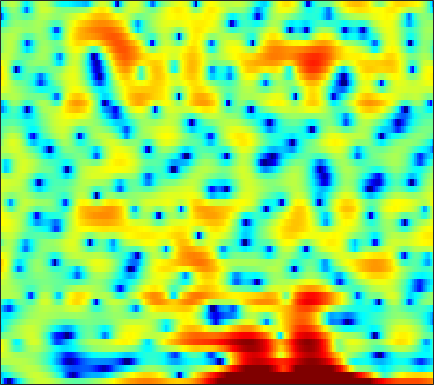

Values plotted in this chart, from the file beside it:
-6.0831, -9.0361, -14.652, -27.488, -22.488, -14.74, -10.877, -8.6637, -6.2885, -4.2606, -2.5107, -1.39, -0.12629, 0.84824, 1.4525, 2.0768, 2.5315, 2.7539, 2.9315, 2.9925, 2.9295, 2.8105, 2.5445, 2.224
-7.272, -6.465, -5.38, -4.358, -3.631, -2.728, -1.891, -1.29, -0.5278, 0.2046, 0.8948, 1.36, 1.92, 2.373, 2.64, 2.88, 2.986, 2.976, 2.835, 2.547, 2.12, 1.701, 1.014, 0.1694
-2.339, -1.844, -1.184, -0.556, -0.1108, 0.4453, 0.9445, 1.277, 1.663, 1.97, 2.2, 2.325, 2.41, 2.407, 2.342, 2.178, 1.915, 1.637, 1.183, 0.6109, -0.07513, -0.6609, -1.557, -2.563
1.801, 1.864, 1.938, 1.999, 2.038, 2.078, 2.097, 2.106, 2.099, 2.062, 1.993, 1.911, 1.763, 1.543, 1.333, 0.9834, 0.5454, 0.15, -0.4668, -1.199, -2.046, -2.762, -3.829, -5.052
3.344, 3.122, 2.808, 2.483, 2.241, 1.944, 1.67, 1.506, 1.339, 1.239, 1.177, 1.145, 1.096, 1.007, 0.8961, 0.6775, 0.3479, 0.03861, -0.4806, -1.12, -1.881, -2.529, -3.475, -4.546
4.63, 3.989, 2.971, 1.762, 0.7253, -0.7825, -2.199, -2.903, -3.018, -2.224, -1.061, -0.2151, 0.7165, 1.381, 1.711, 1.913, 1.875, 1.696, 1.272, 0.6511, -0.1344, -0.8097, -1.797, -2.835
4.206, 3.67, 2.745, 1.505, 0.3324, -1.63, -3.91, -5.312, -5.166, -3.068, -0.8158, 0.5525, 1.913, 2.799, 3.194, 3.372, 3.213, 2.881, 2.143, 1.063, -0.3976, -1.744, -3.918, -6.55
-1.058, -0.5191, 0.05047, 0.4214, 0.6047, 0.7784, 0.9698, 1.153, 1.481, 1.876, 2.311, 2.617, 2.954, 3.15, 3.185, 3.036, 2.625, 2.14, 1.234, 0.01095, -1.571, -3.01, -5.342, -8.092
-6.147, -4.565, -2.94, -1.7, -0.9484, -0.1281, 0.5532, 0.9976, 1.523, 1.967, 2.343, 2.564, 2.78, 2.89, 2.884, 2.756, 2.486, 2.173, 1.613, 0.9094, 0.05039, -0.6761, -1.726, -2.837
-5.458, -4.858, -4.047, -3.257, -2.664, -1.916, -1.221, -0.7348, -0.1278, 0.4316, 0.9234, 1.243, 1.591, 1.843, 1.964, 2.053, 2.041, 1.975, 1.794, 1.523, 1.177, 0.8825, 0.4589, 0.01016
-5.967, -5.979, -5.934, -5.705, -5.38, -4.714, -3.877, -3.207, -2.32, -1.5, -0.7502, -0.262, 0.3001, 0.7699, 1.053, 1.348, 1.569, 1.685, 1.766, 1.783, 1.737, 1.661, 1.537, 1.384
-7.314, -8.641, -10.99, -13.37, -13.41, -10.72, -7.735, -5.896, -4.021, -2.647, -1.667, -1.099, -0.4966, 0.02133, 0.3801, 0.851, 1.271, 1.574, 1.905, 2.128, 2.232, 2.231, 2.133, 1.956
-2.556, -3.423, -4.84, -6.019, -6.098, -4.913, -3.215, -2.158, -1.193, -0.769, -0.8286, -1.152, -1.752, -2.182, -2.004, -1.053, 0.315, 1.284, 2.338, 3.02, 3.292, 3.213, 2.745, 1.845
1.997, 2.043, 2.01, 1.965, 1.9, 1.813, 1.705, 1.551, 1.105, 0.2657, -1.134, -2.737, -6.076, -11.6, -13.32, -7.412, -3.133, -1.01, 0.8395, 1.916, 2.338, 2.292, 1.721, 0.4722
1.99, 2.063, 2.033, 1.911, 1.768, 1.5, 1.149, 0.835, 0.3383, -0.2549, -0.9245, -1.454, -2.05, -2.438, -2.485, -2.163, -1.56, -1.052, -0.4437, -0.01337, 0.2094, 0.23, 0.05499, -0.2812
2.726, 2.572, 2.266, 1.852, 1.513, 1.035, 0.5323, 0.1689, -0.2581, -0.6123, -0.8707, -0.9967, -1.079, -1.051, -0.9859, -0.8348, -0.6438, -0.5032, -0.3325, -0.2219, -0.1914, -0.2331, -0.3564, -0.5253
4.382, 3.874, 3.09, 2.159, 1.374, 0.2752, -0.7873, -1.487, -2.158, -2.406, -2.271, -1.983, -1.511, -1.002, -0.645, -0.2613, 0.02292, 0.1487, 0.217, 0.1676, 0.01281, -0.1569, -0.426, -0.7324
6.38, 5.572, 4.293, 2.704, 1.239, -1.2, -4.358, -7.401, -11.45, -10.4, -6.786, -4.635, -2.566, -1.13, -0.3464, 0.4134, 0.8372, 0.9801, 0.9378, 0.6319, 0.08377, -0.4757, -1.345, -2.275
6.834, 6.054, 4.799, 3.306, 1.986, -0.1066, -2.507, -4.341, -6.129, -6.142, -4.814, -3.646, -2.213, -1.024, -0.3327, 0.3462, 0.7499, 0.8695, 0.7233, 0.2109, -0.7953, -1.962, -4.265, -7.974
4.97, 4.547, 3.837, 2.985, 2.239, 1.101, -0.116, -0.9985, -2.075, -2.898, -3.352, -3.405, -3.134, -2.502, -1.911, -1.145, -0.4934, -0.1597, 0.03637, -0.09851, -0.5584, -1.137, -2.164, -3.322
1.519, 1.919, 2.197, 2.07, 1.747, 1.02, -0.1074, -1.221, -3.1, -5.57, -8.636, -10.75, -10.62, -7.818, -5.679, -3.437, -1.862, -1.006, -0.1991, 0.2682, 0.5083, 0.5844, 0.5785, 0.5622
-1.308, 0.1205, 1.289, 1.769, 1.762, 1.366, 0.5094, -0.4358, -2.115, -4.334, -6.922, -8.518, -8.668, -6.709, -5.114, -3.315, -1.966, -1.21, -0.4541, 0.06485, 0.3772, 0.534, 0.6794, 0.8005
1.51, 2.081, 2.582, 2.828, 2.822, 2.555, 2.055, 1.539, 0.7134, -0.1627, -0.9983, -1.489, -1.906, -2.066, -2.031, -1.881, -1.702, -1.583, -1.491, -1.496, -1.606, -1.775, -2.049, -2.334
4.026, 4.093, 4.107, 4.01, 3.868, 3.555, 3.112, 2.703, 2.062, 1.331, 0.5401, -0.08613, -0.9207, -1.742, -2.304, -2.967, -3.479, -3.756, -4.045, -4.344, -4.773, -5.299, -6.437, -8.253
5.078, 4.917, 4.693, 4.399, 4.145, 3.767, 3.314, 2.922, 2.299, 1.506, 0.5267, -0.3926, -1.842, -3.628, -5.25, -7.526, -9.265, -9.586, -8.761, -7.645, -6.98, -6.853, -7.316, -8.391
5.059, 4.664, 4.084, 3.53, 3.164, 2.82, 2.584, 2.431, 2.162, 1.726, 0.9979, 0.1969, -1.303, -3.446, -5.671, -9.843, -15.06, -14.66, -10.28, -7.279, -5.526, -4.749, -4.197, -4.006
3.959, 2.963, 1.179, -0.7865, -1.89, -1.961, -0.7144, 0.3448, 1.449, 2.089, 2.263, 2.138, 1.621, 0.8272, 0.1227, -0.7846, -1.43, -1.642, -1.507, -1.151, -0.7621, -0.5659, -0.4289, -0.5232
2.404, 1.11, -1.508, -5.632, -9.471, -8.508, -3.928, -1.57, 0.4975, 1.706, 2.349, 2.55, 2.561, 2.349, 2.112, 1.749, 1.417, 1.224, 1.05, 0.9511, 0.8748, 0.8074, 0.607, 0.245
2.45, 1.991, 1.248, 0.5304, 0.1755, 0.07395, 0.3794, 0.7354, 1.214, 1.541, 1.658, 1.578, 1.312, 0.8596, 0.4644, -0.1189, -0.6452, -0.9447, -1.187, -1.232, -1.149, -1.046, -0.9742, -0.9996
3.345, 3.18, 2.935, 2.694, 2.547, 2.395, 2.287, 2.208, 2.056, 1.793, 1.357, 0.8817, 0.009254, -1.165, -2.263, -3.929, -5.64, -6.625, -6.926, -6.112, -4.864, -3.998, -3.046, -2.384
3.717, 3.514, 3.28, 3.115, 3.031, 2.966, 2.897, 2.817, 2.611, 2.246, 1.653, 1.035, -0.1209, -1.73, -3.376, -6.423, -11.3, -17.8, -18.77, -11.01, -7.215, -5.445, -3.886, -2.925
2.424, 1.891, 1.422, 1.346, 1.52, 1.937, 2.39, 2.667, 2.886, 2.879, 2.619, 2.249, 1.517, 0.5091, -0.3987, -1.75, -3.057, -3.8, -4.178, -3.901, -3.297, -2.809, -2.315, -2.065
-1.751, -4.198, -7.081, -6.101, -3.782, -1.097, 0.8308, 1.848, 2.773, 3.283, 3.468, 3.408, 3.138, 2.671, 2.244, 1.609, 0.9782, 0.556, 0.086, -0.2585, -0.5192, -0.6893, -0.9166, -1.23
-2.042, -4.141, -6.348, -5.57, -3.67, -1.222, 0.6162, 1.623, 2.554, 3.096, 3.331, 3.336, 3.157, 2.806, 2.456, 1.902, 1.281, 0.7882, 0.1211, -0.5346, -1.122, -1.523, -1.954, -2.276
1.091, 0.7627, 0.5875, 0.7446, 1.058, 1.598, 2.138, 2.478, 2.763, 2.856, 2.734, 2.534, 2.116, 1.575, 1.09, 0.373, -0.4454, -1.145, -2.198, -3.415, -4.729, -5.632, -6.412, -6.34
1.747, 2.049, 2.436, 2.787, 3.015, 3.238, 3.335, 3.294, 3.076, 2.65, 2.016, 1.414, 0.4999, -0.4693, -1.174, -2.04, -2.844, -3.483, -4.6, -6.272, -9.054, -12.55, -24.46, -17.28
0.306, 1.363, 2.413, 3.142, 3.487, 3.717, 3.671, 3.443, 2.879, 1.962, 0.6679, -0.6077, -2.702, -5.141, -6.802, -7.797, -7.124, -6.302, -5.515, -5.274, -5.509, -5.8, -5.879, -5.096
-1.397, -0.1065, 1.172, 2.009, 2.399, 2.621, 2.523, 2.249, 1.579, 0.5333, -0.9702, -2.48, -5.206, -9.254, -13.42, -15.44, -10.47, -7.665, -5.148, -3.505, -2.354, -1.687, -0.8776, -0.09776
-1.871, -1.181, -0.4217, 0.1082, 0.3662, 0.4936, 0.3864, 0.1509, -0.3695, -1.099, -2.017, -2.785, -3.856, -4.806, -5.257, -5.332, -4.769, -4.07, -2.971, -1.878, -0.8811, -0.1994, 0.6055, 1.318
-2.609, -2.301, -1.94, -1.643, -1.499, -1.433, -1.556, -1.784, -2.225, -2.802, -3.431, -3.84, -4.243, -4.357, -4.248, -3.813, -3.158, -2.563, -1.712, -0.859, -0.04731, 0.5298, 1.225, 1.841
-4.203, -4.079, -3.721, -3.216, -2.906, -2.668, -2.737, -3.024, -3.731, -4.787, -6.085, -6.996, -7.624, -7.158, -6.257, -4.768, -3.302, -2.318, -1.166, -0.2129, 0.5878, 1.095, 1.675, 2.177
-9.741, -9.621, -7.033, -4.616, -3.32, -2.328, -2.042, -2.266, -3.228, -5.071, -8.237, -12.43, -30.91, -14.43, -9.115, -5.148, -2.664, -1.342, -0.04869, 0.8455, 1.433, 1.7, 1.904, 2.005
-7.184, -7.13, -4.487, -2.025, -0.7184, 0.3355, 0.7501, 0.6972, 0.207, -0.7033, -1.848, -2.691, -3.295, -2.967, -2.237, -1.07, 0.02213, 0.6786, 1.302, 1.63, 1.602, 1.353, 0.655, -0.501
1.617, 1.374, 1.388, 1.601, 1.755, 1.905, 1.894, 1.766, 1.47, 1.052, 0.5672, 0.229, -0.1297, -0.3622, -0.4368, -0.4873, -0.4915, -0.4928, -0.5482, -0.7087, -1.046, -1.48, -2.474, -4.222
3.993, 3.627, 3.167, 2.743, 2.435, 2.028, 1.619, 1.313, 0.8874, 0.4515, -0.0193, -0.3878, -0.943, -1.564, -2.089, -2.826, -3.611, -4.141, -4.626, -4.763, -4.551, -4.323, -4.04, -3.851
5.265, 4.712, 3.885, 2.994, 2.328, 1.436, 0.6358, 0.1379, -0.385, -0.7679, -1.092, -1.388, -1.941, -2.779, -3.679, -5.341, -7.728, -10.1, -13.24, -12.53, -9.273, -7.136, -4.972, -3.371
6.015, 5.226, 3.972, 2.441, 1.099, -0.8561, -2.737, -3.728, -4.01, -3.424, -2.679, -2.299, -2.13, -2.448, -3.038, -4.372, -6.394, -8.345, -10.73, -10.19, -7.44, -5.486, -3.431, -1.896
5.865, 5.052, 3.642, 1.729, -0.2138, -3.857, -10.1, -21.39, -13.37, -6.856, -3.862, -2.523, -1.477, -0.9978, -0.9152, -1.074, -1.415, -1.697, -1.905, -1.832, -1.514, -1.2, -0.787, -0.4673
4.465, 4.073, 3.291, 2.187, 1.14, -0.4394, -1.963, -2.752, -2.997, -2.496, -1.707, -1.143, -0.5332, -0.05086, 0.2139, 0.4846, 0.6466, 0.7216, 0.765, 0.7282, 0.5813, 0.3499, -0.1558, -1.031
2.057, 2.428, 2.614, 2.469, 2.175, 1.636, 0.9975, 0.4996, -0.09879, -0.6323, -1.001, -1.174, -1.181, -0.9462, -0.5996, -0.03559, 0.5059, 0.8636, 1.171, 1.269, 1.12, 0.8153, 0.09366, -1.088
-0.1144, 0.9798, 1.892, 2.306, 2.361, 2.105, 1.528, 0.8973, -0.2394, -1.752, -3.678, -5.245, -6.665, -6.106, -4.682, -2.673, -1.023, -0.1042, 0.7371, 1.18, 1.276, 1.162, 0.7757, 0.2109
0.2373, 1.058, 1.835, 2.264, 2.364, 2.19, 1.654, 0.993, -0.3289, -2.263, -5.207, -8.415, -13.75, -11.32, -7.402, -3.849, -1.616, -0.5148, 0.4391, 0.9014, 0.9666, 0.8093, 0.4119, -0.08723
0.8324, 1.24, 1.701, 2.031, 2.156, 2.16, 1.933, 1.591, 0.9243, 0.07756, -0.869, -1.502, -1.995, -1.873, -1.438, -0.6516, 0.1075, 0.5288, 0.8178, 0.7753, 0.3564, -0.2398, -1.41, -3.026
-0.7838, -0.3951, 0.191, 0.7414, 1.085, 1.41, 1.566, 1.575, 1.478, 1.268, 1.054, 0.9174, 0.8183, 0.874, 0.9768, 1.156, 1.315, 1.374, 1.274, 0.9082, 0.193, -0.6339, -2.256, -4.74
-5.478, -4.408, -2.896, -1.576, -0.7785, -0.0128, 0.4614, 0.6631, 0.7552, 0.7093, 0.6276, 0.5882, 0.6194, 0.7468, 0.9104, 1.168, 1.387, 1.494, 1.517, 1.331, 0.9118, 0.4567, -0.3398, -1.266
-13.03, -8.854, -5.291, -2.963, -1.762, -0.719, -0.2104, -0.1322, -0.3728, -0.8599, -1.466, -1.803, -1.856, -1.4, -0.7991, 0.1011, 0.9172, 1.389, 1.82, 2.016, 1.996, 1.854, 1.544, 1.181
-6.808, -4.938, -2.711, -1.031, -0.1439, 0.5433, 0.6475, 0.3152, -0.7213, -2.599, -5.694, -9.023, -11.61, -7.197, -4.119, -1.259, 0.6397, 1.606, 2.429, 2.856, 2.959, 2.851, 2.53, 2.064
-1.283, -0.3253, 0.7708, 1.62, 2.041, 2.277, 2.097, 1.667, 0.6516, -0.9671, -3.099, -4.737, -5.584, -4.078, -2.399, -0.4272, 0.9996, 1.758, 2.386, 2.604, 2.449, 2.113, 1.369, 0.2854
